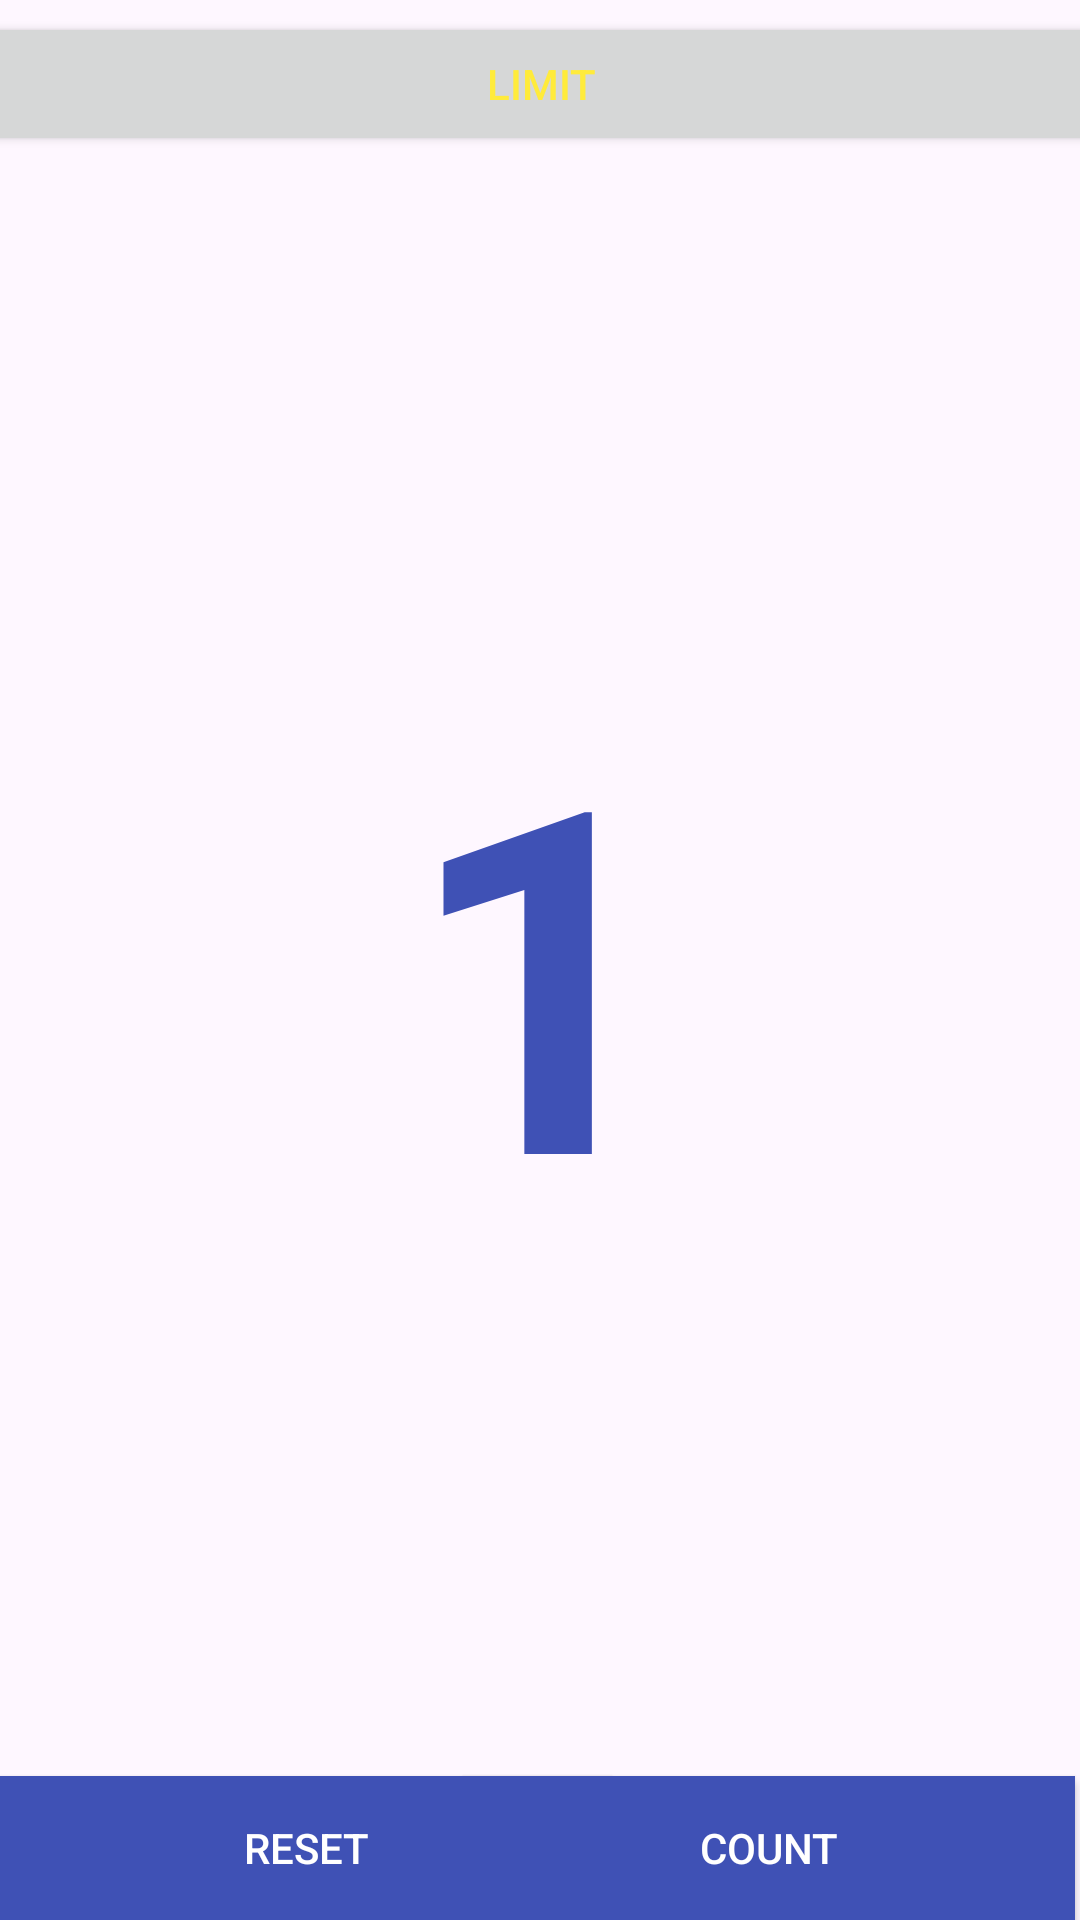

Layout XML and referenced resources for this Android screen:
<!-- AndroidManifest.xml: application theme Theme.HalloAppTI22A1 -->
<!-- res/layout/activity_fibo.xml -->
<?xml version="1.0" encoding="utf-8"?>
<androidx.constraintlayout.widget.ConstraintLayout
    xmlns:android="http://schemas.android.com/apk/res/android"
    xmlns:app="http://schemas.android.com/apk/res-auto"
    xmlns:tools="http://schemas.android.com/tools"
    android:layout_width="match_parent"
    android:layout_height="match_parent"
    tools:context=".FiboActivity">

    <Button
        android:id="@+id/button_toast"
        android:layout_width="421dp"
        android:layout_height="48dp"
        android:layout_marginTop="4dp"
        android:onClick="setLimit"
        android:text="Limit"
        android:textColor="@color/Yellow"
        app:layout_constraintEnd_toEndOf="parent"
        app:layout_constraintStart_toStartOf="parent"
        app:layout_constraintTop_toTopOf="parent" />

    <Button
        android:id="@+id/button2"
        android:layout_width="204dp"
        android:layout_height="wrap_content"
        android:background="@color/colorPrimary"
        android:onClick="countUp"
        android:text="Count"
        android:textColor="@android:color/white"
        app:layout_constraintBottom_toBottomOf="parent"
        app:layout_constraintEnd_toEndOf="parent"
        app:layout_constraintHorizontal_bias="0.99"
        app:layout_constraintStart_toStartOf="parent" />

    <Button
        android:id="@+id/Reset"
        android:layout_width="204dp"
        android:layout_height="wrap_content"
        android:background="@color/colorPrimary"
        android:onClick="Back"
        android:text="@string/Back"
        android:textColor="@android:color/white"
        app:layout_constraintBottom_toBottomOf="parent"
        app:layout_constraintEnd_toEndOf="parent"
        app:layout_constraintHorizontal_bias="0.0"
        app:layout_constraintStart_toStartOf="parent"
        tools:ignore=",Rtlcompat" />

    <TextView
        android:id="@+id/show_count"
        android:layout_width="407dp"
        android:layout_height="626dp"
        android:gravity="center_vertical"
        android:text="1"
        android:textAlignment="center"
        android:textColor="@color/colorPrimary"
        android:textSize="160sp"
        android:textStyle="bold"
        app:layout_constraintBottom_toTopOf="@+id/button2"
        app:layout_constraintEnd_toEndOf="parent"
        app:layout_constraintStart_toStartOf="parent"
        app:layout_constraintTop_toBottomOf="@+id/button_toast"
        tools:ignore=",Rtlcompat" />

</androidx.constraintlayout.widget.ConstraintLayout>
<!-- resources referenced by this layout -->
<resources>
  <color name="Yellow">#FFEB3B</color>
  <color name="colorPrimary">#3F51B5</color>
  <string name="Back">Reset</string>
  <style name="Theme.HalloAppTI22A1" parent="Base.Theme.HalloAppTI22A1" />
  <style name="Base.Theme.HalloAppTI22A1" parent="Theme.Material3.DayNight.NoActionBar">
          
          
      </style>
</resources>
